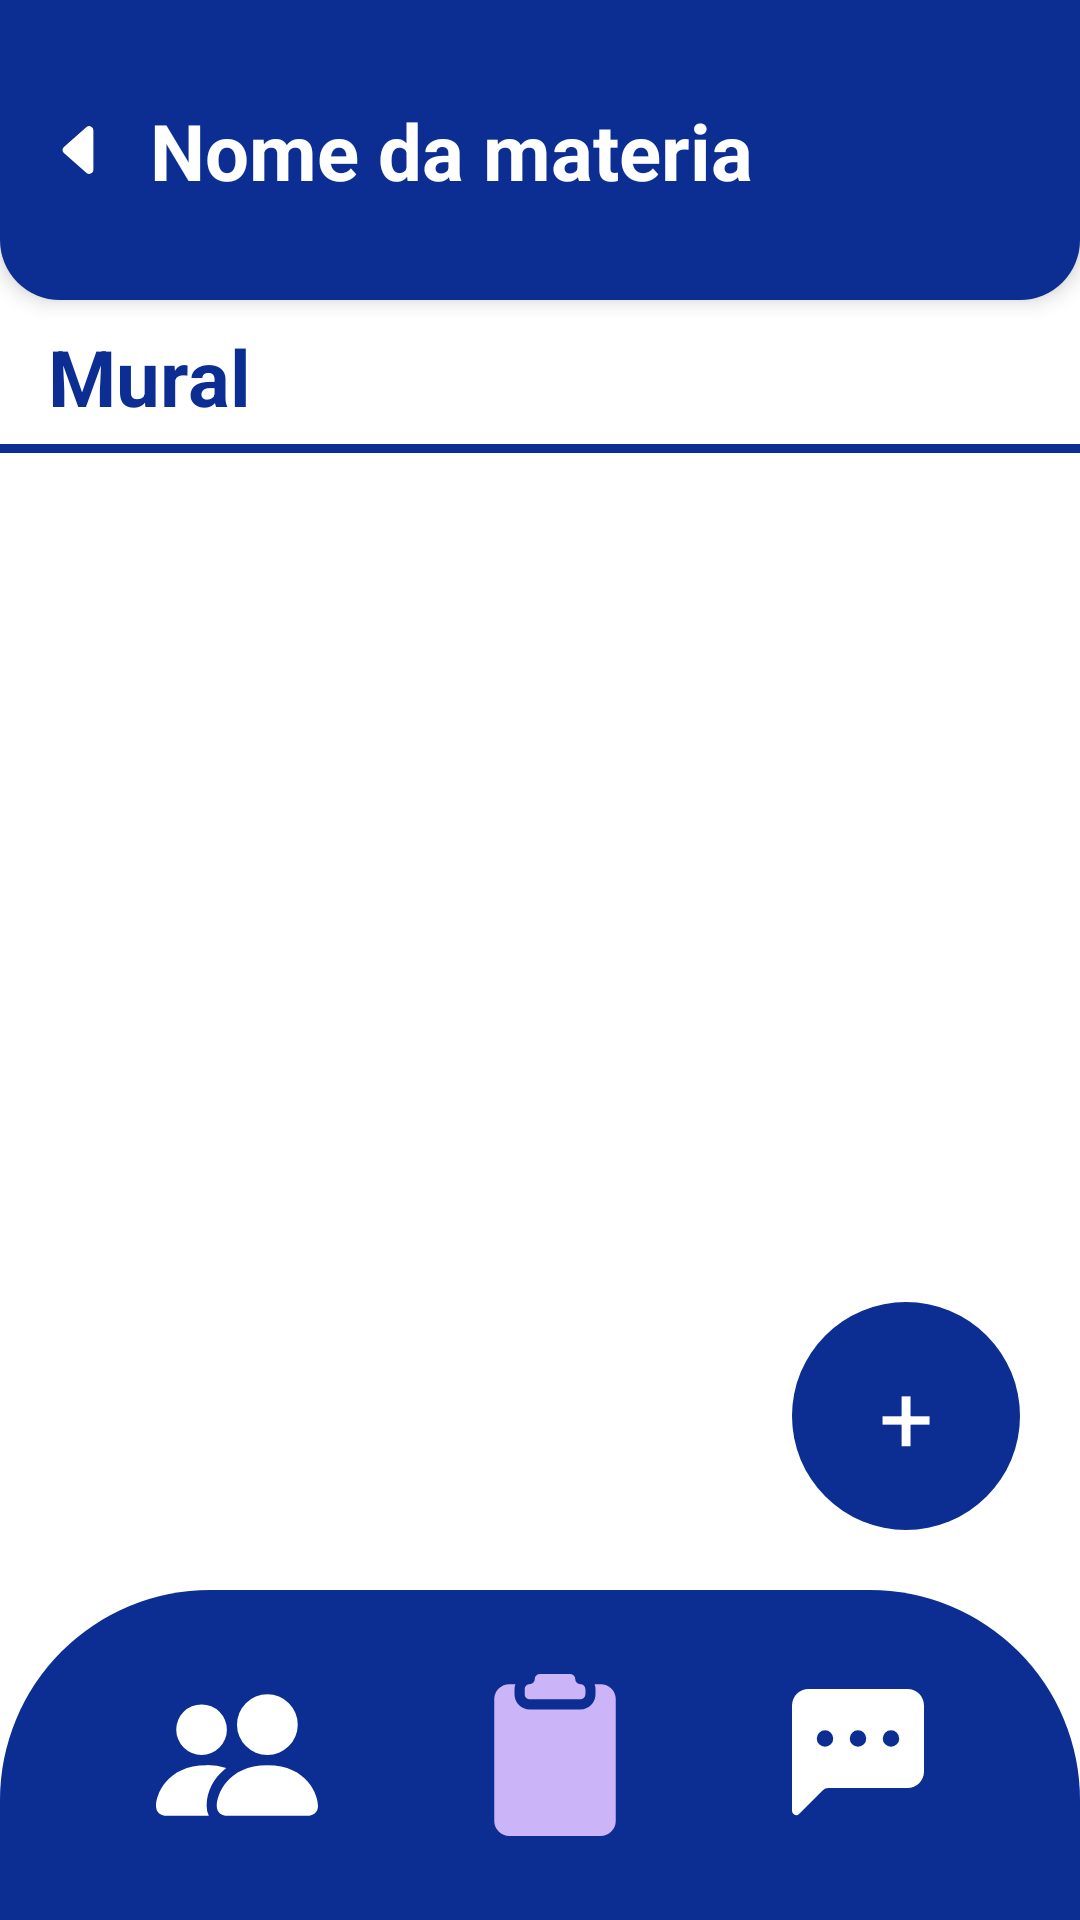

Here is an Android app screen rendered from its layout file. Give the layout XML and the strings, colors and styles it references.
<!-- AndroidManifest.xml: application theme Theme.Simon -->
<!-- res/layout/activity_mural.xml -->
<?xml version="1.0" encoding="utf-8"?>
<androidx.constraintlayout.widget.ConstraintLayout xmlns:android="http://schemas.android.com/apk/res/android"
    xmlns:app="http://schemas.android.com/apk/res-auto"
    xmlns:tools="http://schemas.android.com/tools"
    android:id="@+id/main"
    android:layout_width="match_parent"
    android:layout_height="match_parent"
    android:background="@color/white"
    tools:context=".MuralActivity">


    <androidx.constraintlayout.widget.ConstraintLayout
        android:id="@+id/header"
        android:layout_width="match_parent"
        android:layout_height="100dp"
        android:background="@drawable/bg_blue_card"
        android:elevation="4dp"
        android:gravity="center_vertical"
        android:orientation="horizontal"
        android:padding="16dp"
        app:layout_constraintTop_toTopOf="parent">

        <ImageView
            android:id="@+id/ivBack"
            android:layout_width="wrap_content"
            android:layout_height="wrap_content"
            android:src="@drawable/caret_left_fill"
            android:textColor="@color/white"
            android:textSize="22sp"
            android:textStyle="bold"
            app:layout_constraintBottom_toBottomOf="parent"
            app:layout_constraintStart_toStartOf="parent"
            app:layout_constraintTop_toTopOf="parent"
            app:tint="@color/white" />

        <TextView
            android:id="@+id/tvSubject"
            android:layout_width="0dp"
            android:layout_height="wrap_content"
            android:text="Nome da materia"
            android:textColor="@color/white"
            android:textSize="26sp"
            android:textStyle="bold"
            android:maxLines="1"
            android:ellipsize="end"
            app:layout_constraintStart_toEndOf="@id/ivBack"
            app:layout_constraintEnd_toEndOf="parent"
            app:layout_constraintTop_toTopOf="parent"
            app:layout_constraintBottom_toBottomOf="parent"

            android:layout_marginStart="12dp"
            android:layout_marginEnd="12dp"/>

    </androidx.constraintlayout.widget.ConstraintLayout>

    <TextView
        android:id="@+id/tvMural"
        android:layout_width="wrap_content"
        android:layout_height="wrap_content"
        android:layout_marginTop="8dp"
        android:layout_weight="1"
        android:text="Mural"
        android:textColor="#0C2E92"
        android:textSize="26sp"
        android:textStyle="bold"
        app:layout_constraintStart_toStartOf="parent"
        android:layout_marginStart="16dp"
        app:layout_constraintTop_toBottomOf="@id/header"
        tools:ignore="MissingConstraints" />

    <LinearLayout
        android:id="@+id/layoutLine"
        android:layout_width="match_parent"
        android:layout_height="wrap_content"
        android:gravity="center_horizontal"
        tools:ignore="MissingConstraints"
        app:layout_constraintTop_toBottomOf="@id/tvMural">

        <View
            android:layout_width="380dp"
            android:layout_height="3dp"
            android:background="#0C2E92"
            android:layout_marginTop="5dp"/>

    </LinearLayout>

    <androidx.recyclerview.widget.RecyclerView
        android:id="@+id/rvMuralPosts"
        android:layout_width="match_parent"
        android:layout_height="530dp"
        android:layout_below="@id/header"
        android:clipToPadding="false"
        android:paddingStart="16dp"
        android:paddingEnd="16dp"
        android:paddingBottom="40dp"
        android:layout_marginTop="5dp"
        app:layout_constraintTop_toBottomOf="@+id/layoutLine" />

    <TextView
        android:id="@+id/tvCreatePost"
        android:layout_width="76dp"
        android:layout_height="76dp"
        android:text="+"
        android:textColor="@color/white"
        android:textSize="32sp"
        android:gravity="center"
        android:background="@drawable/bg_circle_blue"
        android:layout_margin="20dp"
        app:layout_constraintBottom_toTopOf="@id/footer"
        app:layout_constraintEnd_toEndOf="parent"/>

    <androidx.constraintlayout.widget.ConstraintLayout
        android:id="@+id/footer"
        android:layout_width="match_parent"
        android:layout_height="110dp"
        android:background="@drawable/bg_footer"
        android:gravity="center"
        app:layout_constraintBottom_toBottomOf="parent"
        tools:layout_editor_absoluteX="0dp">

        <ImageView
            android:id="@+id/ivBoard"
            android:layout_width="54dp"
            android:layout_height="54dp"
            android:contentDescription="Logo"
            android:src="@drawable/ic_clipboard"
            app:layout_constraintBottom_toBottomOf="parent"
            app:layout_constraintEnd_toStartOf="@+id/ivForum"
            app:layout_constraintStart_toEndOf="@+id/ivMonitors"
            app:layout_constraintTop_toTopOf="parent"
            app:tint="#CBB4F8" />

        <ImageView
            android:id="@+id/ivMonitors"
            android:layout_width="54dp"
            android:layout_height="54dp"
            android:contentDescription="Logo"
            android:src="@drawable/ic_people_fill"
            app:layout_constraintBottom_toBottomOf="parent"
            app:layout_constraintEnd_toStartOf="@id/ivBoard"
            app:layout_constraintStart_toStartOf="parent"
            app:layout_constraintTop_toTopOf="parent" />

        <ImageView
            android:id="@+id/ivForum"
            android:layout_width="44dp"
            android:layout_height="44dp"
            android:contentDescription="Logo"
            android:src="@drawable/ic_forum"
            app:layout_constraintBottom_toBottomOf="parent"
            app:layout_constraintEnd_toEndOf="parent"
            app:layout_constraintStart_toEndOf="@+id/ivBoard"
            app:layout_constraintTop_toTopOf="parent" />
    </androidx.constraintlayout.widget.ConstraintLayout>

</androidx.constraintlayout.widget.ConstraintLayout>
<!-- resources referenced by this layout -->
<resources>
  <!-- drawable bg_blue_card (drawable) -->
  <?xml version="1.0" encoding="utf-8"?>
  <shape xmlns:android="http://schemas.android.com/apk/res/android"
      android:shape="rectangle">
      <solid android:color="#0C2E92"/>
      <corners
          android:topLeftRadius="0dp"
          android:topRightRadius="0dp"
          android:bottomLeftRadius="20dp"
          android:bottomRightRadius="20dp"/>
  </shape>
  <!-- drawable bg_circle_blue (drawable) -->
  <?xml version="1.0" encoding="utf-8"?>
  <shape xmlns:android="http://schemas.android.com/apk/res/android" android:shape="oval">
      <solid android:color="#0C2E92"/>
  </shape>
  <!-- drawable bg_footer (drawable) -->
  <?xml version="1.0" encoding="utf-8"?>
  <shape xmlns:android="http://schemas.android.com/apk/res/android"
      android:shape="rectangle">
  
      
      <solid android:color="#0C2E92" />
  
      
      <corners
          android:topLeftRadius="70dp"
          android:topRightRadius="70dp"
          android:bottomLeftRadius="0dp"
          android:bottomRightRadius="0dp"/>
  </shape>
  <!-- drawable caret_left_fill (drawable) -->
  <vector xmlns:android="http://schemas.android.com/apk/res/android"
      android:width="22dp"
      android:height="22dp"
      android:viewportWidth="16"
      android:viewportHeight="16">
    <path
        android:pathData="m3.86,8.753 l5.482,4.796c0.646,0.566 1.658,0.106 1.658,-0.753V3.204a1,1 0,0 0,-1.659 -0.753l-5.48,4.796a1,1 0,0 0,0 1.506z"
        android:fillColor="#0C2E92"/>
  </vector>
  <!-- drawable ic_clipboard (drawable) -->
  <vector xmlns:android="http://schemas.android.com/apk/res/android"
      android:width="16dp"
      android:height="16dp"
      android:viewportWidth="16"
      android:viewportHeight="16">
    <path
        android:pathData="M9.5,0a0.5,0.5 0,0 1,0.5 0.5,0.5 0.5,0 0,0 0.5,0.5 0.5,0.5 0,0 1,0.5 0.5V2a0.5,0.5 0,0 1,-0.5 0.5h-5A0.5,0.5 0,0 1,5 2v-0.5a0.5,0.5 0,0 1,0.5 -0.5,0.5 0.5,0 0,0 0.5,-0.5 0.5,0.5 0,0 1,0.5 -0.5z"
        android:fillColor="#ffffff"/>
    <path
        android:pathData="M3.5,1h0.585A1.5,1.5 0,0 0,4 1.5V2a1.5,1.5 0,0 0,1.5 1.5h5A1.5,1.5 0,0 0,12 2v-0.5q-0.001,-0.264 -0.085,-0.5h0.585A1.5,1.5 0,0 1,14 2.5v12a1.5,1.5 0,0 1,-1.5 1.5h-9A1.5,1.5 0,0 1,2 14.5v-12A1.5,1.5 0,0 1,3.5 1"
        android:fillColor="#ffffff"/>
  </vector>
  <!-- drawable ic_forum (drawable) -->
  <vector xmlns:android="http://schemas.android.com/apk/res/android"
      android:width="16dp"
      android:height="16dp"
      android:viewportWidth="16"
      android:viewportHeight="16">
    <path
        android:pathData="M0,2a2,2 0,0 1,2 -2h12a2,2 0,0 1,2 2v8a2,2 0,0 1,-2 2L4.414,12a1,1 0,0 0,-0.707 0.293L0.854,15.146A0.5,0.5 0,0 1,0 14.793zM5,6a1,1 0,1 0,-2 0,1 1,0 0,0 2,0m4,0a1,1 0,1 0,-2 0,1 1,0 0,0 2,0m3,1a1,1 0,1 0,0 -2,1 1,0 0,0 0,2"
        android:fillColor="#ffffff"/>
  </vector>
  <!-- drawable ic_people_fill (drawable) -->
  <vector xmlns:android="http://schemas.android.com/apk/res/android"
      android:width="16dp"
      android:height="16dp"
      android:viewportWidth="16"
      android:viewportHeight="16">
    <path
        android:pathData="M7,14s-1,0 -1,-1 1,-4 5,-4 5,3 5,4 -1,1 -1,1zM11,8a3,3 0,1 0,0 -6,3 3,0 0,0 0,6m-5.784,6A2.24,2.24 0,0 1,5 13c0,-1.355 0.68,-2.75 1.936,-3.72A6.3,6.3 0,0 0,5 9c-4,0 -5,3 -5,4s1,1 1,1zM4.5,8a2.5,2.5 0,1 0,0 -5,2.5 2.5,0 0,0 0,5"
        android:fillColor="#ffffff"/>
  </vector>
  <style name="Theme.Simon" parent="Theme.MaterialComponents.DayNight.NoActionBar" />
  <!-- not gathered from this repository: default colours our renderer supplied (Android Studio template values) -->
  <color name="white">#FFFFFFFF</color>
</resources>
